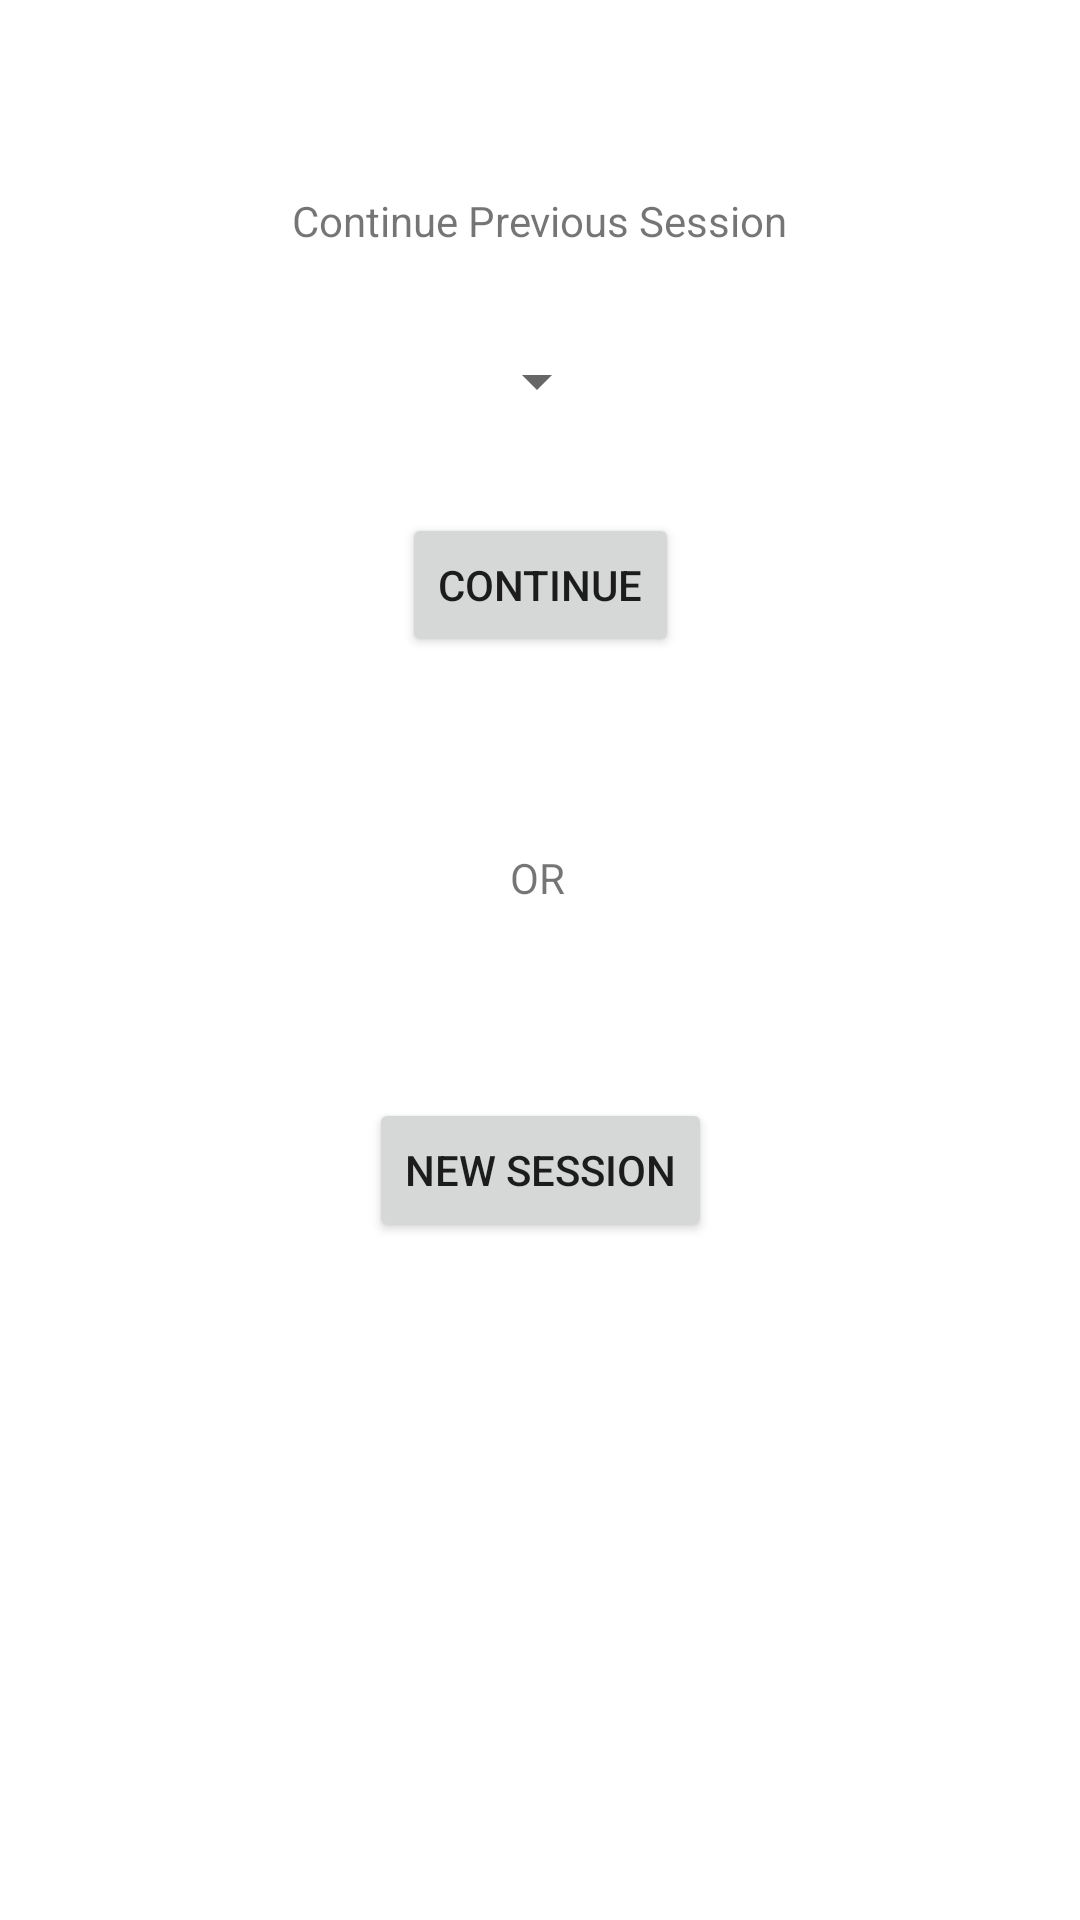

Reconstruct the res/layout file that produces this screen, plus the resources it refers to.
<!-- AndroidManifest.xml: application theme Theme.InputClasses -->
<!-- res/layout/popup_start_session_prompt.xml -->
<?xml version="1.0" encoding="utf-8"?>
<androidx.constraintlayout.widget.ConstraintLayout xmlns:android="http://schemas.android.com/apk/res/android"
    xmlns:app="http://schemas.android.com/apk/res-auto"
    xmlns:tools="http://schemas.android.com/tools"
    android:layout_width="match_parent"
    android:layout_height="match_parent">

    <Button
        android:id="@+id/continue_session_button"
        android:layout_width="wrap_content"
        android:layout_height="wrap_content"
        android:layout_marginTop="32dp"
        android:text="Continue"
        app:layout_constraintEnd_toEndOf="parent"
        app:layout_constraintHorizontal_bias="0.5"
        app:layout_constraintStart_toStartOf="parent"
        app:layout_constraintTop_toBottomOf="@+id/sessions_spinner" />

    <Spinner
        android:id="@+id/sessions_spinner"
        android:layout_width="wrap_content"
        android:layout_height="wrap_content"
        android:layout_marginTop="32dp"
        app:layout_constraintEnd_toEndOf="parent"
        app:layout_constraintHorizontal_bias="0.497"
        app:layout_constraintStart_toStartOf="parent"
        app:layout_constraintTop_toBottomOf="@+id/spinner_label_textview" />

    <TextView
        android:id="@+id/spinner_label_textview"
        android:layout_width="wrap_content"
        android:layout_height="wrap_content"
        android:layout_marginTop="64dp"
        android:text="Continue Previous Session"
        app:layout_constraintEnd_toEndOf="parent"
        app:layout_constraintStart_toStartOf="parent"
        app:layout_constraintTop_toTopOf="parent" />

    <TextView
        android:id="@+id/or_textview"
        android:layout_width="wrap_content"
        android:layout_height="wrap_content"
        android:layout_marginTop="64dp"
        android:text="OR"
        app:layout_constraintEnd_toEndOf="parent"
        app:layout_constraintHorizontal_bias="0.498"
        app:layout_constraintStart_toStartOf="parent"
        app:layout_constraintTop_toBottomOf="@+id/continue_session_button" />

    <Button
        android:id="@+id/new_session_button"
        android:layout_width="wrap_content"
        android:layout_height="wrap_content"
        android:layout_marginTop="64dp"
        android:text="New Session"
        app:layout_constraintEnd_toEndOf="parent"
        app:layout_constraintHorizontal_bias="0.5"
        app:layout_constraintStart_toStartOf="parent"
        app:layout_constraintTop_toBottomOf="@+id/or_textview" />

</androidx.constraintlayout.widget.ConstraintLayout>
<!-- resources referenced by this layout -->
<resources>
  <style name="Theme.InputClasses" parent="Theme.MaterialComponents.DayNight.DarkActionBar">
          
          <item name="colorPrimary">@color/purple_500</item>
          <item name="colorPrimaryVariant">@color/purple_700</item>
          <item name="colorOnPrimary">@color/white</item>
          
          <item name="colorSecondary">@color/teal_200</item>
          <item name="colorSecondaryVariant">@color/teal_700</item>
          <item name="colorOnSecondary">@color/black</item>
          
          <item name="android:statusBarColor" tools:targetApi="l">?attr/colorPrimaryVariant</item>
          
      </style>
  <color name="purple_500">#FF6200EE</color>
  <color name="purple_700">#FF3700B3</color>
  <color name="white">#FFFFFFFF</color>
  <color name="teal_200">#FF03DAC5</color>
  <color name="teal_700">#FF018786</color>
  <color name="black">#FF000000</color>
</resources>
